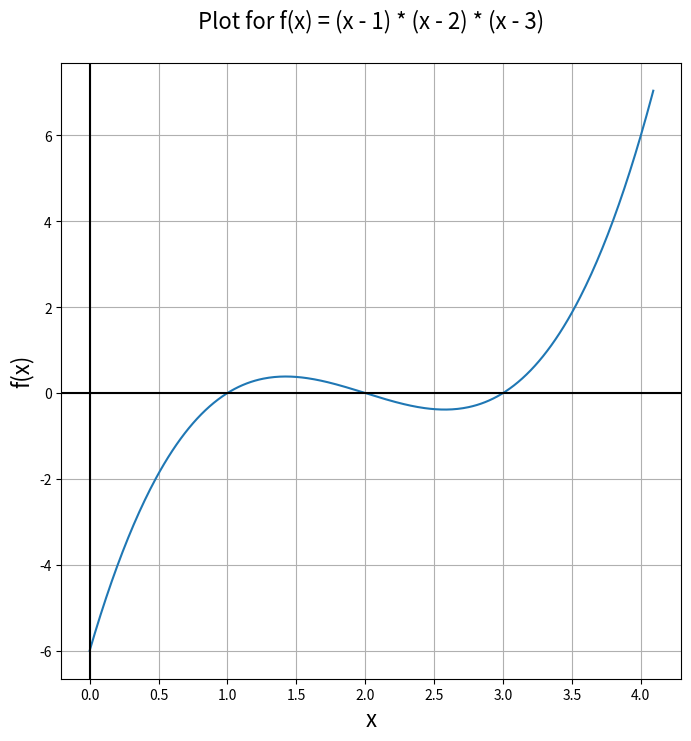
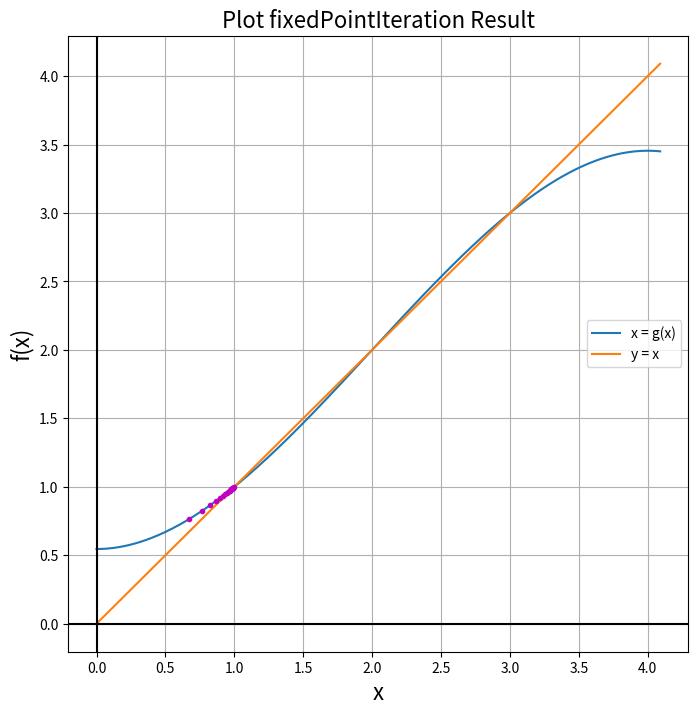
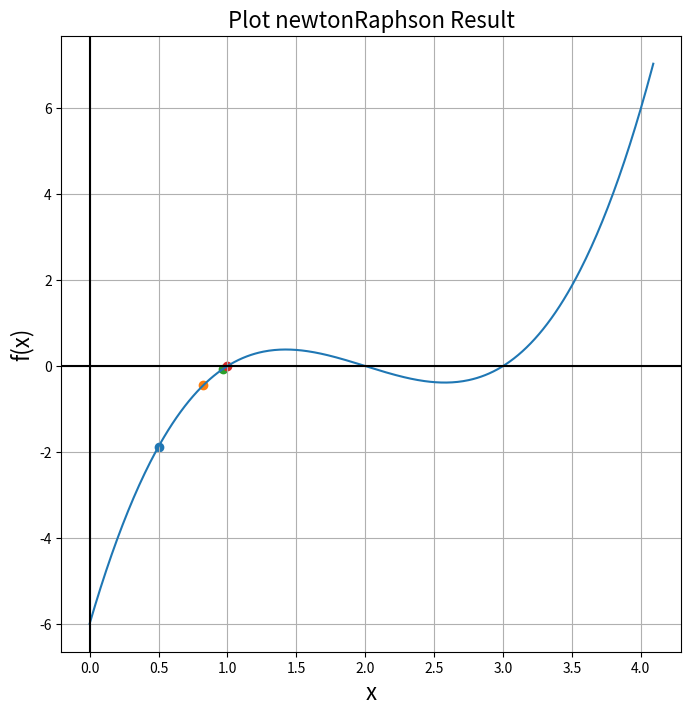
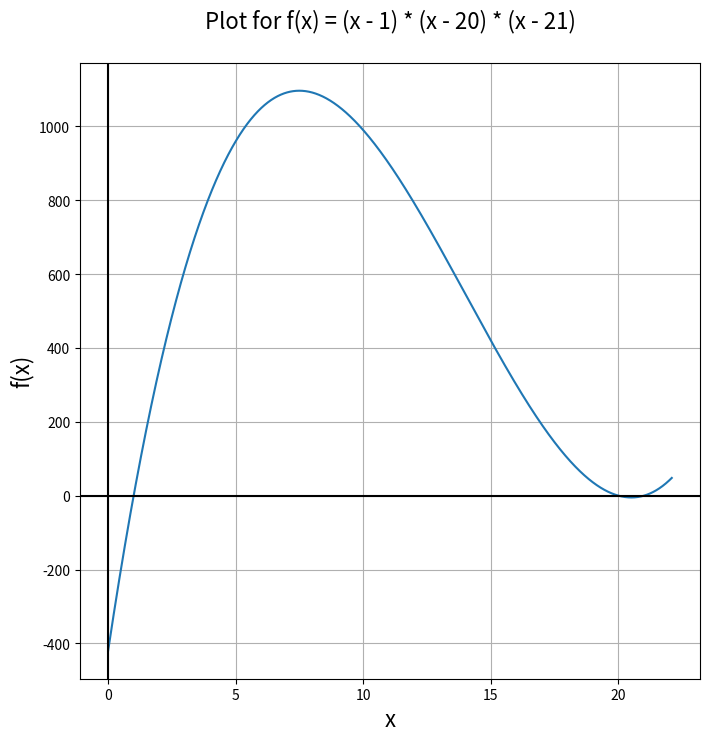
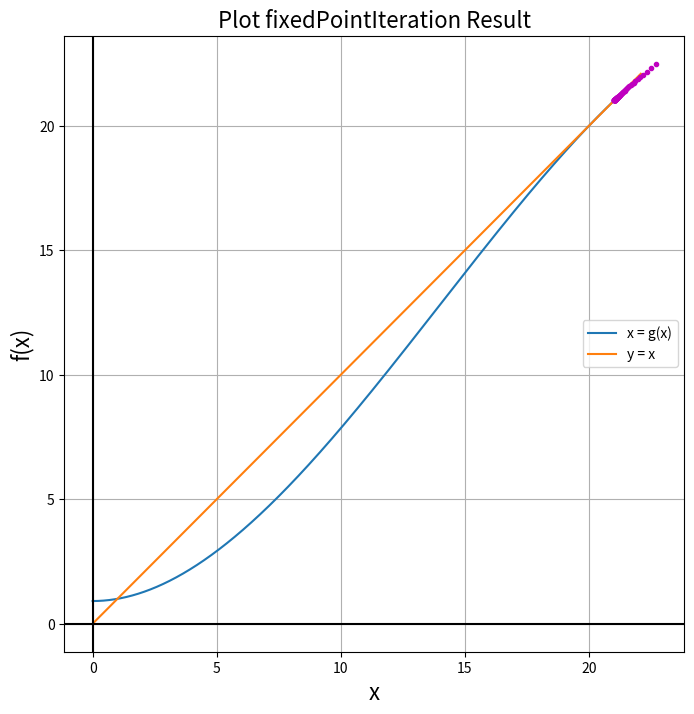
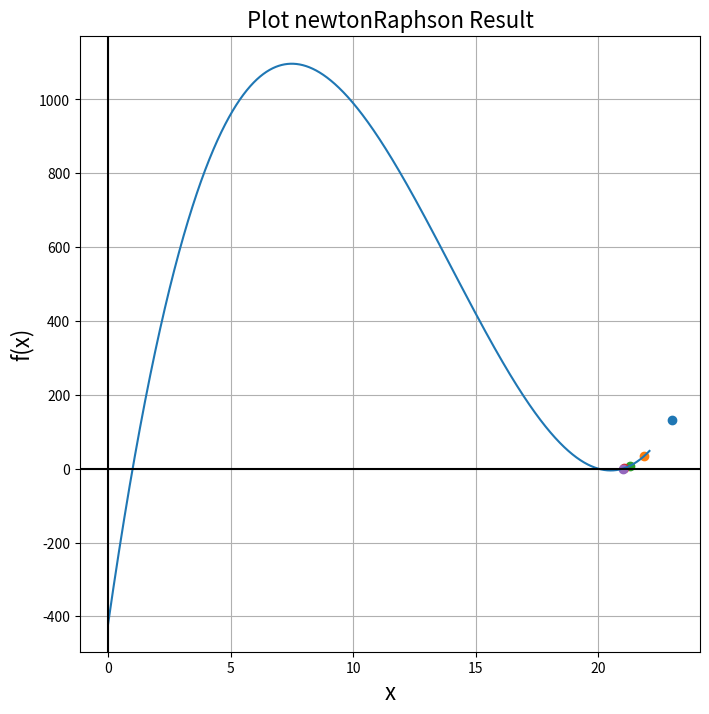

Here is the Python script that generated these plots, in order:
# -*- coding: utf-8 -*-
"""
Created on Sun Apr  7 12:22:09 2024

@author: Eve
"""
from datetime import datetime
import os
import matplotlib.pyplot as plt
import numpy as np
import math


class RootEstimator:

    def __init__(self, a, b, c, eps = 0.001):
        self.a = a
        self.b = b
        self.c = c
        self.eps = eps
        return

    def f(self, x):
        return(x - self.a) * (x - self.b) * (x - self.c)

    def df(self, x):
        # f(x) = x ^ 3 -(a+b+c)* x^2 + (ab+ac+bc)*x - abc
        # chain rule
        return (x - self.a) * (x - self.b) +  (x - self.a) * (x - self.c) + (x - self.b) * (x - self.c)

    def g(self, x):
        d = - (self.a*self.b + self.a*self.c + self.b*self.c) # => x = g(x)
        return ((x - self.a) * (x - self.b) * (x - self.c)  + d*x) /d

    def plot_f_x(self):
        x = np.arange(self.a - 1, self.c + 1.1, 0.01)
        y = [self.f(x_i) for x_i in x]
        title = "Plot for f(x) = (x - %s) * (x - %s) * (x - %s)\n" %(self.a, self.b, self.c) 
        fig, ax = plt.subplots(figsize=(8, 8))
        ax.plot(x, y)
        ax.set_title(title, fontsize = 16)
        ax.set_xlabel('x', fontsize = 16)
        ax.set_ylabel('f(x)', fontsize = 16)
        ax.axhline(y=0, color='k')
        ax.axvline(x=0, color='k')
        plt.grid()
        plt.show()
        
        if not os.path.exists("Q2_Results"):
            os.makedirs("Q2_Results")
        path = os.path.join("Q2_Results", "Plot_f(x)=(x-%s)(x-%s)(x-%s).png" %(self.a, self.b, self.c))
        fig.savefig(path)
        plt.close()

        return

    def bisection_method(self, xl, xu, f):       
        n_i = 0
        if self.f(xl) * self.f(xu) >= 0:
            f.write("There's no roots\n")
            return

        while xu - xl > self.eps:
            n_i += 1
            xr = (xl + xu) / 2
            D = self.f(xl) * self.f(xr)

            if D <= 0:
                xu = xr
            elif D > 0:
                xl = xr

            Et = np.abs((xu - xl) / xu)

            if n_i >=  2:
                Ea = np.abs((xr - (xl+xu)/2) / xr)
            else: Ea = np.nan

        
            f.write(f'n = {n_i} --> xl : {xl:.4f}, xu: {xu:.4f}, xr: {(xl + xu) / 2:4f}, Ea: {Ea:4f}%, error: {Et:.4f}%\n')

        return

    def fixedPointIteration_method(self, x_old, f):
      n_i = 0
      
      path = os.path.join("Q2_Results", "Plot_fixedPointIteration_result_f(x)=(x-%s)(x-%s)(x-%s)_(x=%s).png" %(self.a, self.b, self.c, x_old))
      title = "Plot fixedPointIteration Result" 
      fig, ax = plt.subplots(figsize=(8, 8))
      xx = np.arange(self.a - 1, self.c + 1.1, 0.01)
      y1 = xx
      plt.plot(xx, self.g(xx), label="x = g(x)")
      plt.plot(xx, y1, label="y = x")
      plt.legend()

      prev_Et = 100
      while abs(self.g(x_old) - x_old) >= self.eps:
        n_i += 1
        x_new = self.g(x_old)

        Et = np.abs((x_new - x_old) / x_new) * 100
        ratio = Et / prev_Et
        f.write(f'n = {n_i} --> result : {x_new:.4f}, error:{Et:.4f}, ratio = {ratio:.4f}\n')
        prev_Et = Et
        x_old = x_new

        plt.plot(x_new, self.g(x_new), 'm.')
        
      ax.set_title(title, fontsize = 16)
      ax.set_xlabel('x', fontsize = 16)
      ax.set_ylabel('f(x)', fontsize = 16)
      ax.axhline(y=0, color='k')
      ax.axvline(x=0, color='k')
      plt.grid()
#      path = os.path.join("Q2_Results", "Plot_fixedPointIteration_result_f(x)=(x-%s)(x-%s)(x-%s)_(x=%s).png" %(self.a, self.b, self.c, x_old))
      fig.savefig(path)
      plt.show()

      return

    def newtonRaphson_method(self, x_old, f):
        n_i = 0 # number of iteration
        
        path = os.path.join("Q2_Results", "Plot_newtonRaphson_result_f(x)=(x-%s)(x-%s)(x-%s)_(x=%s).png" %(self.a, self.b, self.c, x_old))
        title = "Plot newtonRaphson Result" 
        fig, ax = plt.subplots(figsize=(8, 8))
        x = np.arange(self.a - 1, self.c + 1.1, 0.01)
        y = self.f(x)
        plt.plot(x, y)
        plt.grid()

        while abs(self.f(x_old) / self.df(x_old)) >= self.eps:
            n_i += 1

            x_new = x_old - (self.f(x_old) / self.df(x_old))

            plt.scatter(x_old, self.f(x_old))

            Et = np.abs((x_new - x_old) / x_new) * 100
            f.write(f'n = {n_i}, x_new = {x_new:.4f}, Error: {Et :4f}\n')
            x_old = x_new
            
        ax.set_title(title, fontsize = 16)
        ax.set_xlabel('x', fontsize = 16)
        ax.set_ylabel('f(x)', fontsize = 16)
        ax.axhline(y=0, color='k')
        ax.axvline(x=0, color='k')
#       path = os.path.join("Q2_Results", "Plot_newtonRaphson_result_f(x)=(x-%s)(x-%s)(x-%s)_(x=%s).png" %(self.a, self.b, self.c, x_old))
        fig.savefig(path)
        plt.show()

        return


if __name__ == "__main__":
    # 2 - 1 and 2 - 2
    a, b, c = 1, 2, 3
    xl = 0.5
    xu = 3.5
    re = RootEstimator(a, b, c)
    re.plot_f_x()
    # bisection_method
    path = os.path.join("Q2_Results", f'bisection_results_({xl}, {xu}).txt')
    with open(path, 'w') as f:
        f.write(" Results for %s\n\n" % datetime.now())
        f.write("< Results for Bisction Method >\n")
        f.write(f'f(x)=(x-{a})(x-{b})(x-{c})   between {xl} to {xu}\n\n')
        re.bisection_method(xl, xu, f)
    # fixedPointIteration_method
    path = os.path.join("Q2_Results", f'fixedPointIteration_results_(x={xl}).txt')
    with open(path, 'w') as f:
        f.write(" Results for %s\n\n" % datetime.now())
        f.write("< Results for fixedPointIteration Method >\n")
        f.write(f'f(x)=(x-{a})(x-{b})(x-{c})   when x = {xl}\n\n')
        re.fixedPointIteration_method(xl, f)
    # newtonRaphson_method
    path = os.path.join("Q2_Results", f'newtonRaphson_results_(x={xl}).txt')
    with open(path, 'w') as f:
        f.write(" Results for %s\n\n" % datetime.now())
        f.write("< Results for newtonRaphson Method >\n")
        f.write(f'f(x)=(x-{a})(x-{b})(x-{c})   when x = {xl}\n\n')
        re.newtonRaphson_method(xl, f)
        
    # 2 - 3
    a, b, c = 1, 20, 21
    xl = 23
    xu = 23.5
    re = RootEstimator(a, b, c)
    re.plot_f_x()
    # bisection_method 
    path = os.path.join("Q2_Results", f'bisection_results_({xl}, {xu}) (2).txt')
    with open(path, 'w') as f:
        f.write(" Results for %s\n\n" % datetime.now())
        f.write("< Results for Bisction Method >\n")
        f.write(f'f(x)=(x-{a})(x-{b})(x-{c})   between {xl} to {xu}\n\n')
        re.bisection_method(xl, xu, f)
    # fixedPointIteration_method
    path = os.path.join("Q2_Results", f'fixedPointIteration_results_(x={xl}) (2).txt')
    with open(path, 'w') as f:
        f.write(" Results for %s\n\n" % datetime.now())
        f.write("< Results for fixedPointIteration Method >\n")
        f.write(f'f(x)=(x-{a})(x-{b})(x-{c})   when x = {xl}\n\n')
        re.fixedPointIteration_method(xl, f)
    # newtonRaphson_method
    path = os.path.join("Q2_Results", f'newtonRaphson_results_(x={xl}) (2).txt')
    with open(path, 'w') as f:
        f.write(" Results for %s\n\n" % datetime.now())
        f.write("< Results for newtonRaphson Method >\n")
        f.write(f'f(x)=(x-{a})(x-{b})(x-{c})   when x = {xl}\n\n')
        re.newtonRaphson_method(xl, f)
